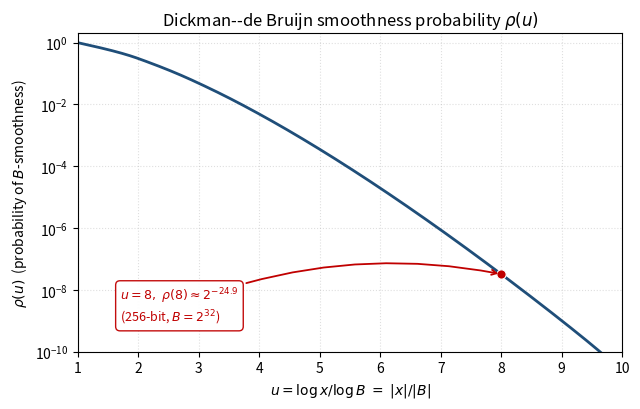

Write Python code to recreate this figure.
#!/usr/bin/env python3
"""Plot the Dickman-de Bruijn function rho(u) for THESIS.md figure 2.4.

Reuses the same RK4/Simpson integration of rho'(u) = -rho(u-1)/u as
raw-sources/minroot_tp/analysis/effective_throughput.py, so the curve
matches the rho(u) values tabulated in section 2.4 exactly.
"""
import matplotlib
matplotlib.use("Agg")
import matplotlib.pyplot as plt

# Points per unit interval. effective_throughput.py uses 4000, which is accurate
# to ~u=6 but understates the tail (linear-interp lookup error accumulates: at
# 4000, rho(9) comes out ~3.6e-10 vs the true ~1.0e-9). 40000 converges the whole
# 1<=u<=10 range to Granville's tabulated values, which the thesis figure needs.
_DICKMAN_N = 40000


def _rho_lookup(u1, rho):
    if u1 <= 1.0:
        return 1.0
    j = min(int(u1 * _DICKMAN_N), len(rho) - 2)
    frac = u1 * _DICKMAN_N - j
    return rho[j] * (1.0 - frac) + rho[j + 1] * frac


def build_dickman_table(u_max):
    u_max_int = int(u_max)
    total = u_max_int * _DICKMAN_N + 1
    rho = [1.0] * total
    dt = 1.0 / _DICKMAN_N
    for i in range(1, total):
        u = i * dt
        if u <= 1.0:
            rho[i] = 1.0
            continue
        u0 = u - dt
        um = u - dt / 2.0
        f0 = -_rho_lookup(u0 - 1.0, rho) / u0
        fm = -_rho_lookup(um - 1.0, rho) / um
        f1 = -_rho_lookup(u - 1.0, rho) / u
        rho[i] = max(rho[i - 1] + dt / 6.0 * (f0 + 4.0 * fm + f1), 0.0)
    return rho


U_MAX = 10.0
rho = build_dickman_table(U_MAX)
us = [i / _DICKMAN_N for i in range(len(rho))]


def rho_at(u):
    j = min(int(u * _DICKMAN_N), len(rho) - 2)
    frac = u * _DICKMAN_N - j
    return rho[j] * (1.0 - frac) + rho[j + 1] * frac


fig, ax = plt.subplots(figsize=(6.5, 4.2))
ax.semilogy(us, rho, color="#1f4e79", lw=2)

# Mark the k32 / 256-bit operating point u = 8, rho(8) ~ 2^-24.9
u_op = 8.0
r_op = rho_at(u_op)
ax.scatter([u_op], [r_op], color="#c00000", zorder=6, s=45,
           edgecolor="white", linewidth=0.8)
# Label placed in the empty lower-left band (well below the curve) so the red
# text never sits on the plotted line; a white box keeps it readable over the
# grid, and the arrow points to the marked operating point at u = 8.
ax.annotate(
    r"$u=8,\ \rho(8)\approx 2^{-24.9}$" "\n(256-bit, $B=2^{32}$)",
    xy=(u_op, r_op), xytext=(1.7, 3e-9),
    fontsize=9, color="#c00000", ha="left", va="center",
    bbox=dict(boxstyle="round,pad=0.35", fc="white", ec="#c00000", alpha=0.95),
    arrowprops=dict(arrowstyle="->", color="#c00000", lw=1.3,
                    connectionstyle="arc3,rad=-0.15"),
    zorder=7,
)

ax.set_xlabel(r"$u = \log x / \log B \;=\; |x| / |B|$")
ax.set_ylabel(r"$\rho(u)$  (probability of $B$-smoothness)")
ax.set_title(r"Dickman--de Bruijn smoothness probability $\rho(u)$")
ax.set_xlim(1, U_MAX)
ax.set_ylim(1e-10, 2)
ax.grid(True, which="both", ls=":", alpha=0.4)
fig.tight_layout()

for ext in ("pdf", "png"):
    fig.savefig(f"dickman_rho.{ext}", dpi=200, bbox_inches="tight")
print("wrote dickman_rho.pdf and dickman_rho.png")
print(f"check: rho(2)={rho_at(2):.3f}  rho(4)={rho_at(4):.5f}  "
      f"rho(6)={rho_at(6):.3e}  rho(8)={rho_at(8):.3e}")

# Edit: 2026-07-07
